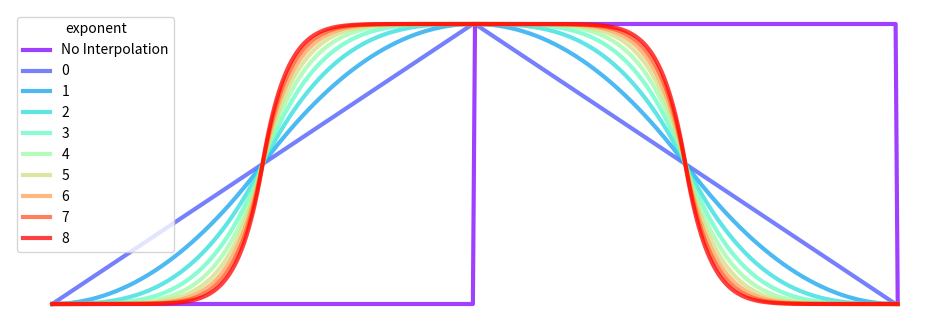

Write the Python code that produced this figure. (Note: this script raises an exception after producing the figure.)
import matplotlib.pyplot as plt
import numpy as np
from matplotlib import animation
import matplotlib.cm as cm



class Eased:
    """ This class takes the original time vector and raw data (as a m*n matrix) along with an output vector and interpolation function
    For the input data, the rows are the different variables and the columns correspond to the time points"""

    def __init__(self, data, in_t, out_t):
        self.int_t = in_t
        self.out_t = out_t
        self.n_steps = int(len(out_t) / len(in_t))
        self.data = data
        self.n_dims = len(np.shape(data))


    def test(self):
        self.eased = np.zeros((np.shape(self.data)[0], len(self.out_t)))

        return self.n_steps, np.shape(self.eased)

    def No_interp(self):
        #if else determines if there are multiple dimensions
        if self.n_dims == 1:
            self.eased = np.zeros((len(self.out_t), 1))
            for i, t in enumerate(self.out_t):
                self.eased[i] = self.data[int(np.floor(i / self.n_steps))]
        else:
            self.eased = np.zeros((np.shape(self.data)[0], len(self.out_t)))
            for z in range(np.shape(self.data)[0]):
                for i, t in enumerate(self.out_t):
                    self.eased[z, i] = self.data[z, int(np.floor(i / self.n_steps))]

        return self.eased

    def power_ease(self, n):
        sign = n % 2 * 2
        #         # run over all dimensions
        if self.n_dims == 1:
            self.eased = np.zeros((len(self.out_t), 1))
            j = 0
            for i in range(len(self.int_t) - 1):

                start = self.data[i]
                end = self.data[i + 1]
                for t in np.linspace(0, 2, self.n_steps):
                    if (t < 1):
                        val = (end - start) / 2 * t ** n + start

                    else:
                        t -= 2
                        val = (1 - sign) * (-(end - start) / 2) * (t ** n - 2 * (1 - sign)) + start

                    self.eased[j] = val
                    j += 1
            self.eased[j:] = self.data[i + 1]

        else:
            self.eased = np.zeros((np.shape(self.data)[0], len(self.out_t)))
            for z in range(np.shape(self.data)[0]):
                j = 0
                for i in range(len(self.int_t) - 1):

                    start = self.data[z, i]
                    end = self.data[z, i + 1]
                    for t in np.linspace(0, 2, self.n_steps):
                        if (t < 1):
                            val = (end - start) / 2 * t ** n + start

                        else:
                            t -= 2
                            val = (1 - sign) * (-(end - start) / 2) * (t ** n - 2 * (1 - sign)) + start

                        self.eased[z, j] = val
                        j += 1
                self.eased[z, j:] = self.data[z, i + 1]

        return self.eased







if __name__ == "__main__":
    """ This main funciton runs an example animation comapring the different animation styles """
    plt.close('all')
    colors = ['#a8e6cf', '#dcedc1', '#ffd3b6', '#ffaaa5', '#ff8b94']
    colors = cm.rainbow(np.linspace(0, 1, 10))

    fig_animate, ax = plt.subplots()
    fig_traces, ax0 = plt.subplots(figsize=(12,4))

    ax.set_xlim([-0.1,1.1])
    ax.set_ylim([-0.1,5])

    # data = np.vstack((np.cos(np.linspace(0, 5*np.pi, 10)),np.sin(np.linspace(0, 5*np.pi, 10))))
    data=np.array([0,1,0,1,0,1,0,1,0,1])
    input_time_vector = np.arange(0, 10, 1)
    output_time_vector = np.linspace(0, 10, 2000)
    ease = Eased(data, input_time_vector, output_time_vector)
    labels=['No Interpolation']
    data_list = [ease.No_interp()]
    for r in range(9):
        data_list.append(ease.power_ease(r + 1))
        labels.append(str(r))
    for r in  range(10):
        ax0.plot(output_time_vector[0:401],data_list[r][0:401],color=colors[r], linewidth=3, alpha=0.75,label=labels[r])
    ax0.legend(title='exponent')
    plt.axis('off')
    fig_traces.savefig('media/traces.png',dpi=300)
    dots = []
    for i, data in enumerate(data_list):
        dots.append(ax.plot([], [], linestyle='none', marker='h', markersize=30, color=colors[i]))



    def animate(z):
        for i in range(len(dots)):
            dots[i][0].set_data(data_list[i][z],.25+.5*i)


        return dots

    anim = animation.FuncAnimation(fig_animate, animate, frames=len(output_time_vector), blit=False)



    writer = animation.writers['ffmpeg'](fps=60)
    dpi=300
    anim.save('media/interp.mp4', writer=writer,dpi=dpi)
